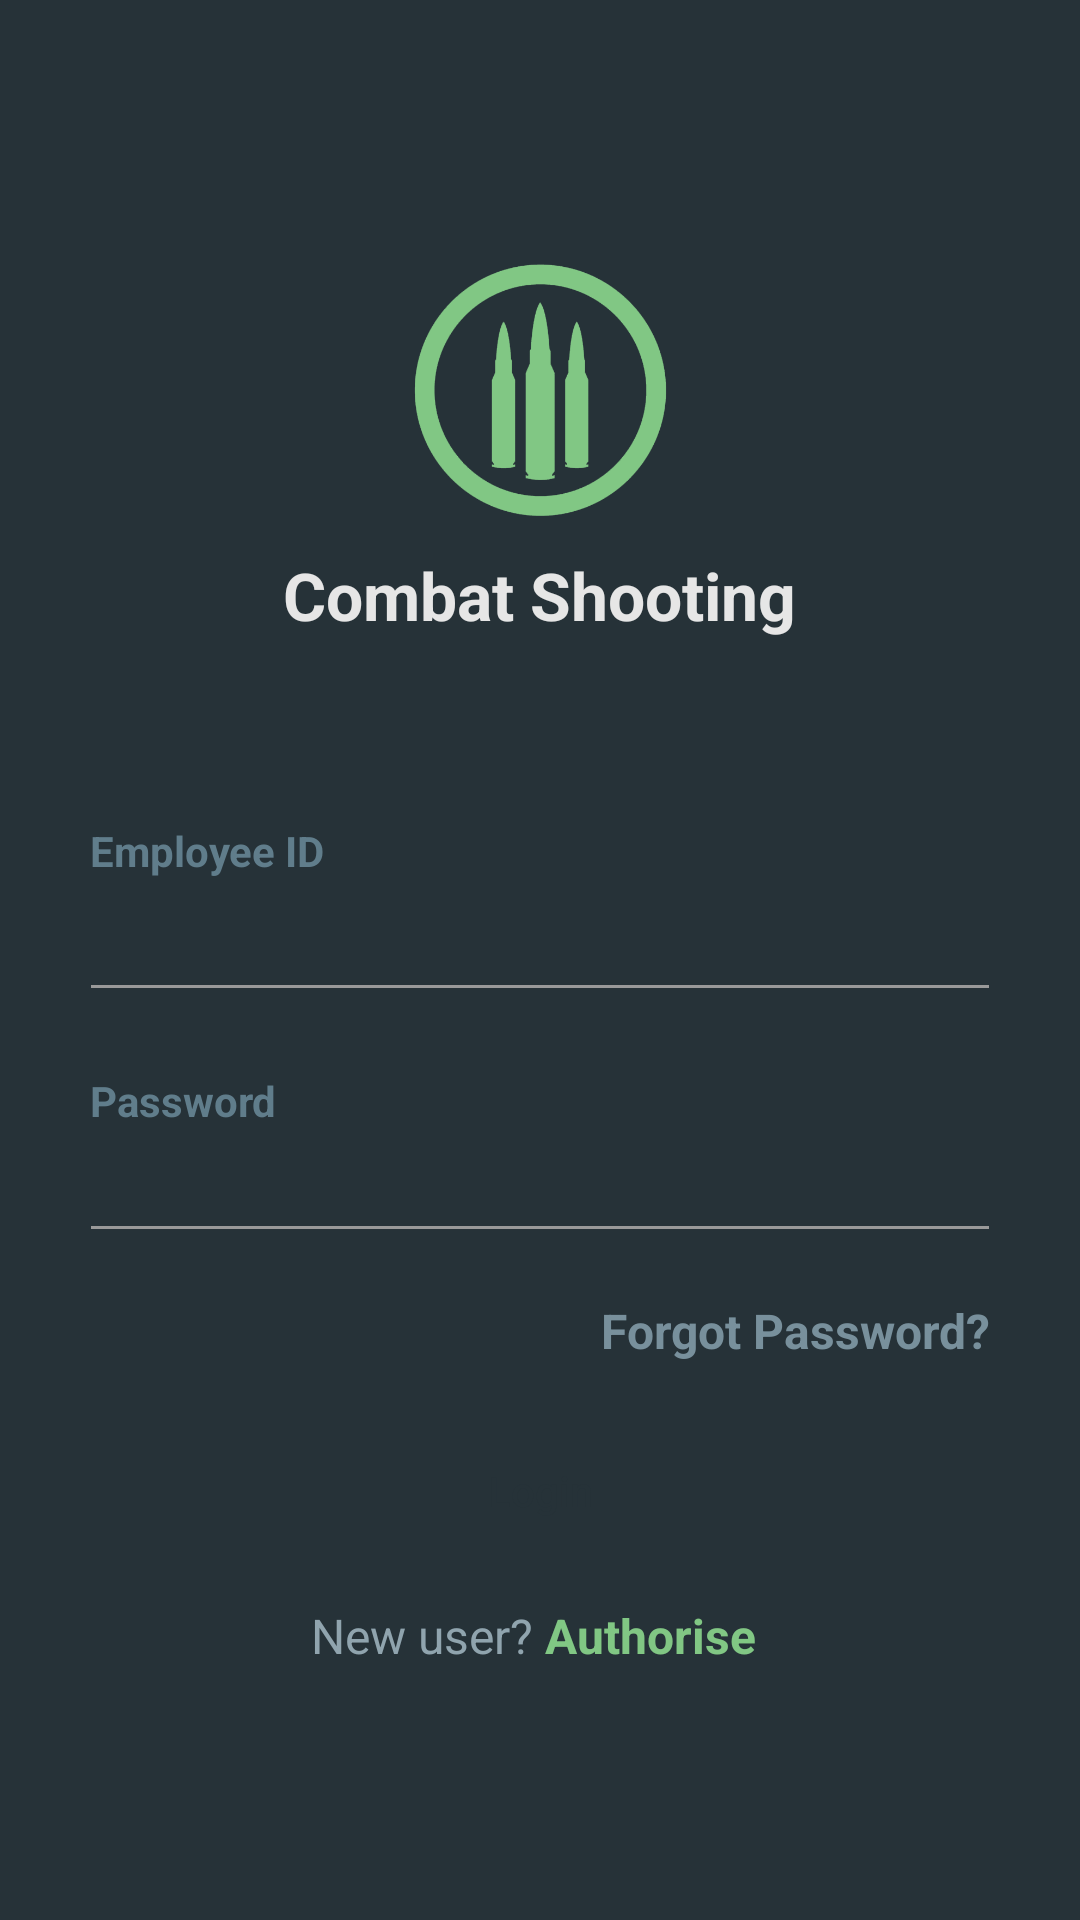

Reconstruct the res/layout file that produces this screen, plus the resources it refers to.
<!-- AndroidManifest.xml: application theme AppTheme -->
<!-- res/layout/loginlayout.xml -->
<?xml version="1.0" encoding="utf-8"?>
<LinearLayout xmlns:android="http://schemas.android.com/apk/res/android"
    android:layout_width="match_parent"
    android:layout_height="match_parent"
    android:background="@color/blue_grey_900"
    android:orientation="vertical"
    android:weightSum="@color/blue_grey_900">

    <RelativeLayout
        android:layout_width="match_parent"
        android:layout_height="match_parent">


        <LinearLayout
            android:layout_width="330dp"
            android:layout_height="wrap_content"
            android:layout_centerInParent="true"
            android:layout_centerVertical="true"
            android:orientation="vertical"
            android:padding="@dimen/spacing_large">

            <ImageView
                android:id="@+id/loginicon"
                android:layout_width="90dp"
                android:layout_height="90dp"
                android:layout_gravity="center_horizontal"
                android:src="@drawable/rifle"
                android:tint="@color/green_300" />


            <TextView
                android:id="@+id/logintext"
                android:layout_width="wrap_content"
                android:layout_height="wrap_content"
                android:layout_gravity="center"
                android:layout_marginTop="@dimen/spacing_middle"
                android:gravity="center"
                android:text="@string/app_name"
                android:textAppearance="@style/TextAppearance.AppCompat.Large"
                android:textColor="@color/grey_10"
                android:textStyle="bold" />

            <LinearLayout
                android:id="@+id/lyt_progress"
                android:layout_width="200dp"
                android:layout_height="wrap_content"
                android:layout_centerInParent="true"
                android:layout_gravity="center"
                android:layout_margin="@dimen/spacing_medium"
                android:gravity="center"
                android:orientation="vertical"
                android:visibility="invisible">

                <ProgressBar
                    style="@style/Widget.AppCompat.ProgressBar.Horizontal"
                    android:layout_width="match_parent"
                    android:layout_height="wrap_content"
                    android:indeterminate="true" />

            </LinearLayout>

            <View
                android:layout_width="0dp"
                android:layout_height="@dimen/spacing_xlarge" />

            <TextView
                android:id="@+id/EmployeeIDText"
                android:layout_width="wrap_content"
                android:layout_height="22dp"
                android:text="Employee ID"
                android:textAlignment="center"
                android:textAppearance="@style/Base.TextAppearance.AppCompat.Small"
                android:textColor="@color/blue_grey_500"
                android:textStyle="bold" />

            <android.support.design.widget.TextInputEditText
                android:id="@+id/loginusername"
                android:layout_width="match_parent"
                android:layout_height="wrap_content"
                android:layout_marginLeft="-4dp"
                android:layout_marginRight="-4dp"
                android:inputType="number"

                android:maxLength="50"
                android:maxLines="1"
                android:singleLine="true"
                android:textColor="@color/blue_grey_300"
                android:theme="@style/EditText.Grey" />

            <View
                android:layout_width="0dp"
                android:layout_height="@dimen/spacing_mlarge" />

            <TextView
                android:id="@+id/PasswordText"
                android:layout_width="wrap_content"
                android:layout_height="wrap_content"
                android:text="Password"
                android:textAlignment="center"
                android:textAppearance="@style/Base.TextAppearance.AppCompat.Small"
                android:textColor="@color/blue_grey_500"
                android:textStyle="bold" />

            <android.support.design.widget.TextInputEditText
                android:id="@+id/loginpassword"
                android:layout_width="match_parent"
                android:layout_height="wrap_content"
                android:layout_marginLeft="-4dp"
                android:layout_marginRight="-4dp"
                android:inputType="textPassword"
                android:maxLength="50"
                android:maxLines="1"
                android:singleLine="true"
                android:textColor="@color/blue_grey_300"
                android:theme="@style/EditText.Grey" />

            <View
                android:layout_width="0dp"
                android:layout_height="@dimen/spacing_middle" />

            <TextView
                android:id="@+id/forgot_password"
                android:layout_width="wrap_content"
                android:layout_height="wrap_content"
                android:layout_gravity="right|end"
                android:layout_marginTop="@dimen/spacing_medium"
                android:clickable="true"
                android:text="Forgot Password?"
                android:textAlignment="center"
                android:textAppearance="@style/Base.TextAppearance.AppCompat.Subhead"
                android:textColor="@color/blue_grey_400"
                android:textStyle="bold" />

            <View
                android:layout_width="0dp"
                android:layout_height="@dimen/spacing_large" />

            <Button
                android:id="@+id/loginButton"
                android:layout_width="match_parent"
                android:layout_height="55dp"
                android:layout_marginLeft="-4dp"
                android:layout_marginRight="-4dp"
                android:background="@drawable/btn_rounded_green_300"
                android:text="Login"
                android:textAllCaps="false"
                android:textColor="@color/blue_grey_900" />

            <View
                android:layout_width="0dp"
                android:layout_height="@dimen/spacing_medium" />

            <LinearLayout
                android:layout_width="match_parent"
                android:layout_height="wrap_content"
                android:layout_marginTop="@dimen/spacing_medium"
                android:gravity="center"
                android:orientation="horizontal">

                <TextView
                    android:id="@+id/newusertext"
                    android:layout_width="wrap_content"
                    android:layout_height="wrap_content"
                    android:text="New user? "
                    android:textAppearance="@style/Base.TextAppearance.AppCompat.Subhead"
                    android:textColor="@color/blue_grey_300" />

                <TextView
                    android:id="@+id/authorisetext"
                    android:layout_width="wrap_content"
                    android:layout_height="wrap_content"
                    android:clickable="true"
                    android:text="Authorise "
                    android:textAppearance="@style/Base.TextAppearance.AppCompat.Subhead"
                    android:textColor="@color/green_300"
                    android:textStyle="bold" />

            </LinearLayout>

        </LinearLayout>

    </RelativeLayout>

</LinearLayout>
<!-- resources referenced by this layout -->
<resources>
  <color name="blue_grey_300">#90A4AE</color>
  <color name="blue_grey_400">#78909C</color>
  <color name="blue_grey_500">#607D8B</color>
  <color name="blue_grey_900">#263238</color>
  <color name="green_300">#81C784</color>
  <color name="grey_10">#e6e6e6</color>
  <dimen name="spacing_large">15dp</dimen>
  <dimen name="spacing_medium">5dp</dimen>
  <dimen name="spacing_middle">10dp</dimen>
  <dimen name="spacing_mlarge">20dp</dimen>
  <dimen name="spacing_xlarge">35dp</dimen>
  <!-- drawable rifle: png bitmap (drawable, 59068 bytes) -->
  <string name="app_name">Combat Shooting</string>
  <style name="EditText.Grey" parent="@style/AppTheme">
          <item name="colorControlActivated">@color/grey_60</item>
          <item name="colorControlHighlight">@color/grey_60</item>
          <item name="colorControlNormal">@color/grey_40</item>
      </style>
  <style name="AppTheme" parent="Theme.AppCompat.Light.NoActionBar">
          
          <item name="colorPrimary">@color/colorPrimary</item>
          <item name="colorPrimaryDark">@color/colorPrimaryDark</item>
          <item name="colorAccent">@color/colorAccent</item>
          <item name="windowActionModeOverlay">true</item>
          <item name="android:actionModeBackground">@color/blue_grey_600</item>
      </style>
  <color name="grey_60">#666666</color>
  <color name="grey_40">#999999</color>
  <color name="colorPrimary">#404040</color>
  <color name="colorPrimaryDark">#404040</color>
  <color name="colorAccent">#FF4081</color>
  <color name="blue_grey_600">#546E7A</color>
</resources>
